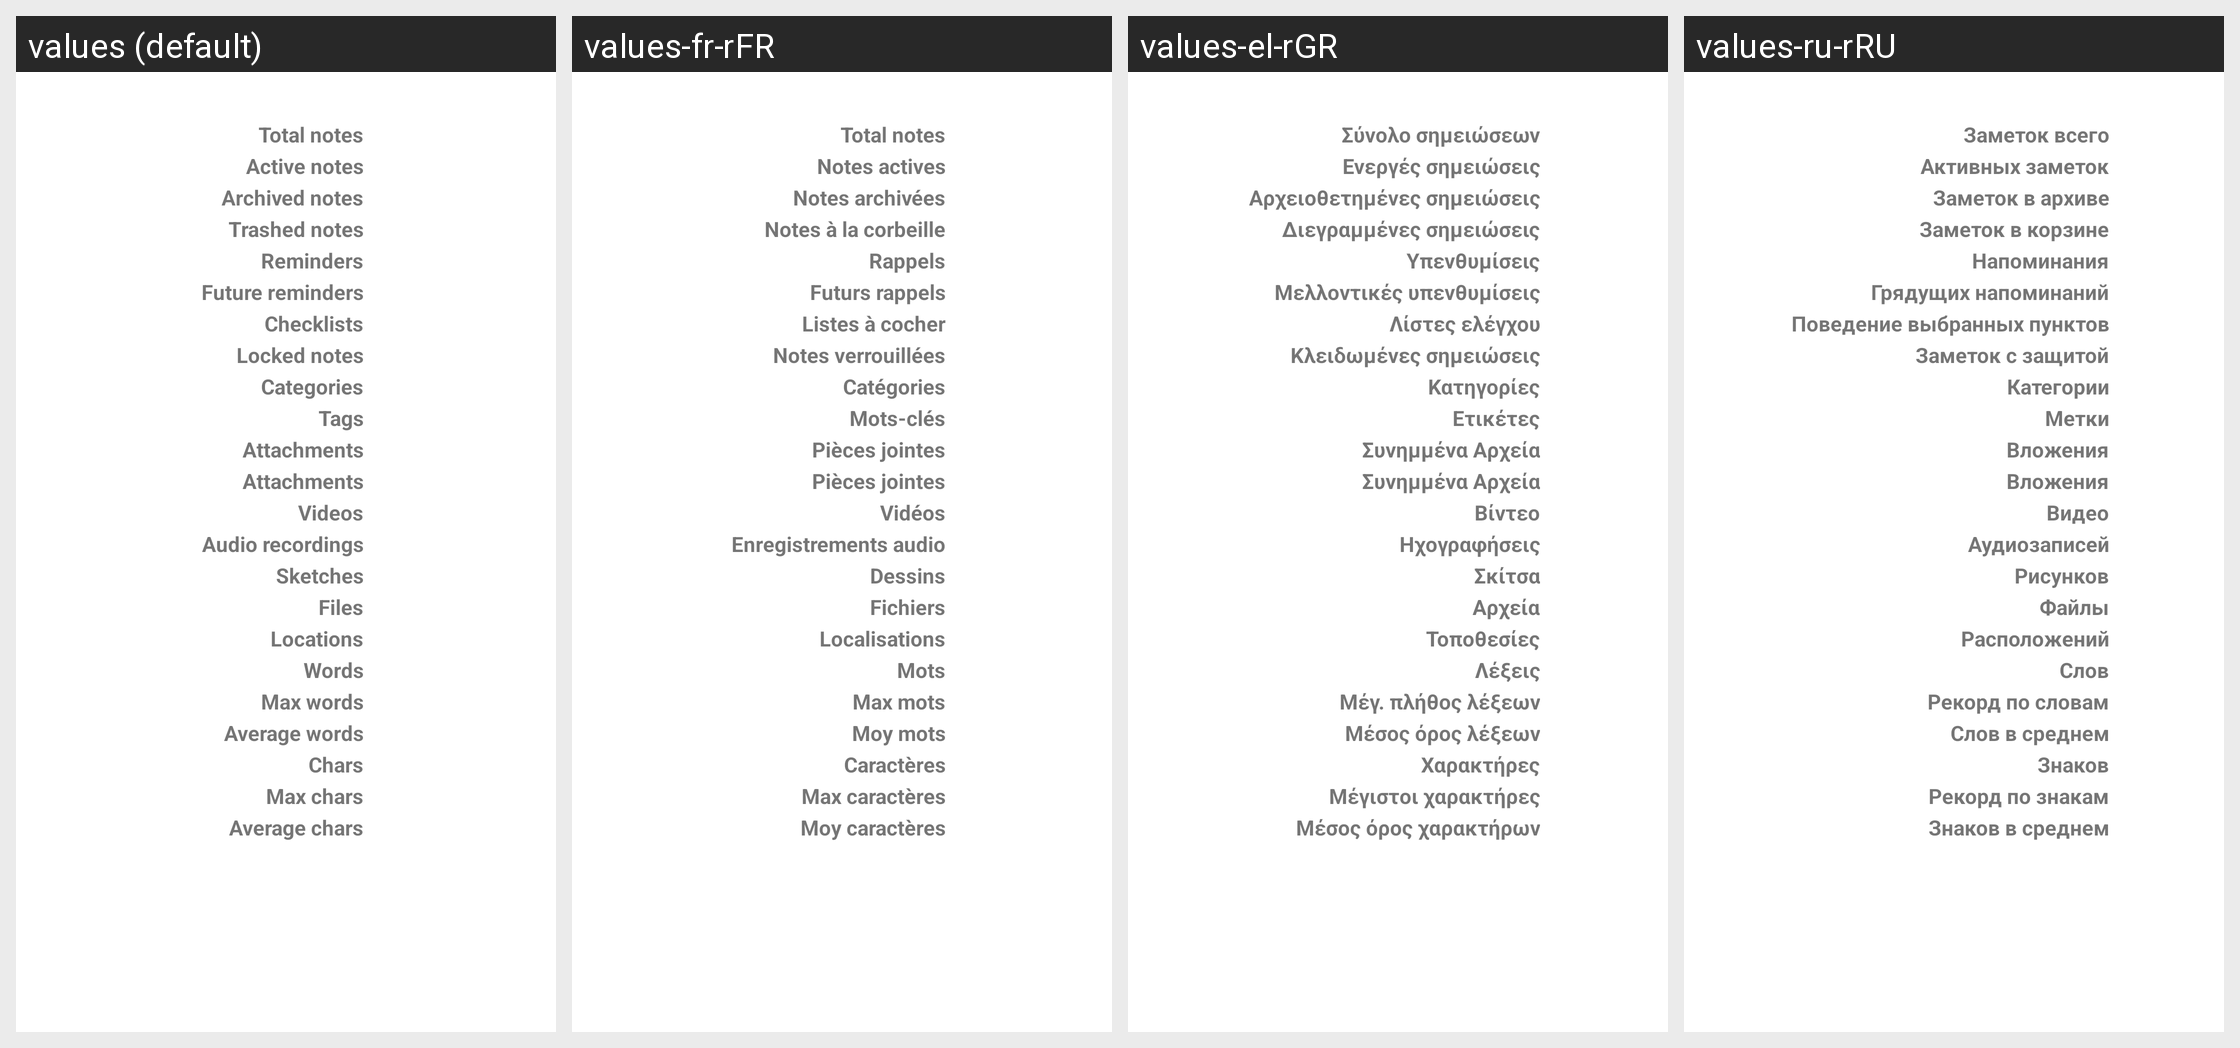

The Android screen above is rendered under several locales of the same app. Produce the string resources it draws, with the default and per-locale values.
Android screen res/layout/activity_stats.xml rendered under 4 locales, left to right: values (default), values-fr-rFR, values-el-rGR, values-ru-rRU. Device: Nexus 5 (rendered at 1080×1920; each locale shown at half size, 540×960, under a caption strip naming it); theme Theme.AppCompat.Light.Dialog.
Other locales in the repository, not shown: values-ar-rSA, values-ca-rES, values-cs-rCZ, values-de-rDE, values-en-rUS, values-es-rES, values-es-rXA, values-eu-rES, values-fa-rIR, values-gl-rES, values-hi-rIN, values-hr-rHR, values-hu-rHU, values-in-rID, values-it-rIT, values-iw-rIL, values-ja-rJP, values-km-rKH, values-lo-rLA, values-lv-rLV, values-nl-rNL, values-pl-rPL, values-pt-rBR, values-pt-rPT, values-sk-rSK, values-sl-rSI, values-sr-rSP, values-sv-rSE, values-tr-rTR, values-uk-rUA, values-zh-rCN, values-zh-rTW.
Strings drawn on this screen, with the default value and each locale's value (text and hints the layout hard-codes, and strings that could not be matched under every locale, appear in the picture but are not listed):

stats_active_notes
  values: Active notes
  values-fr-rFR: Notes actives
  values-el-rGR: Ενεργές σημειώσεις
  values-ru-rRU: Активных заметок

stats_archived_notes
  values: Archived notes
  values-fr-rFR: Notes archivées
  values-el-rGR: Αρχειοθετημένες σημειώσεις
  values-ru-rRU: Заметок в архиве

stats_trashed_notes
  values: Trashed notes
  values-fr-rFR: Notes à la corbeille
  values-el-rGR: Διεγραμμένες σημειώσεις
  values-ru-rRU: Заметок в корзине

stats_reminders
  values: Reminders
  values-fr-rFR: Rappels
  values-el-rGR: Υπενθυμίσεις
  values-ru-rRU: Напоминания

stats_future_reminders
  values: Future reminders
  values-fr-rFR: Futurs rappels
  values-el-rGR: Μελλοντικές υπενθυμίσεις
  values-ru-rRU: Грядущих напоминаний

stats_checklists
  values: Checklists
  values-fr-rFR: Listes à cocher
  values-el-rGR: Λίστες ελέγχου
  values-ru-rRU: Поведение выбранных пунктов

stats_locked_notes
  values: Locked notes
  values-fr-rFR: Notes verrouillées
  values-el-rGR: Κλειδωμένες σημειώσεις
  values-ru-rRU: Заметок с защитой

stats_categories
  values: Categories
  values-fr-rFR: Catégories
  values-el-rGR: Κατηγορίες
  values-ru-rRU: Категории

stats_tags
  values: Tags
  values-fr-rFR: Mots-clés
  values-el-rGR: Ετικέτες
  values-ru-rRU: Метки

stats_attachments
  values: Attachments
  values-fr-rFR: Pièces jointes
  values-el-rGR: Συνημμένα Αρχεία
  values-ru-rRU: Вложения

stats_videos
  values: Videos
  values-fr-rFR: Vidéos
  values-el-rGR: Βίντεο
  values-ru-rRU: Видео

stats_audio_recordings
  values: Audio recordings
  values-fr-rFR: Enregistrements audio
  values-el-rGR: Ηχογραφήσεις
  values-ru-rRU: Аудиозаписей

stats_sketches
  values: Sketches
  values-fr-rFR: Dessins
  values-el-rGR: Σκίτσα
  values-ru-rRU: Рисунков

stats_files
  values: Files
  values-fr-rFR: Fichiers
  values-el-rGR: Αρχεία
  values-ru-rRU: Файлы

stats_locations
  values: Locations
  values-fr-rFR: Localisations
  values-el-rGR: Τοποθεσίες
  values-ru-rRU: Расположений

stats_words
  values: Words
  values-fr-rFR: Mots
  values-el-rGR: Λέξεις
  values-ru-rRU: Слов

stats_max_words
  values: Max words
  values-fr-rFR: Max mots
  values-el-rGR: Μέγ. πλήθος λέξεων
  values-ru-rRU: Рекорд по словам

stats_avg_words
  values: Average words
  values-fr-rFR: Moy mots
  values-el-rGR: Μέσος όρος λέξεων
  values-ru-rRU: Слов в среднем

stats_characters
  values: Chars
  values-fr-rFR: Caractères
  values-el-rGR: Χαρακτήρες
  values-ru-rRU: Знаков

stats_max_characters
  values: Max chars
  values-fr-rFR: Max caractères
  values-el-rGR: Μέγιστοι χαρακτήρες
  values-ru-rRU: Рекорд по знакам

stats_avg_characters
  values: Average chars
  values-fr-rFR: Moy caractères
  values-el-rGR: Μέσος όρος χαρακτήρων
  values-ru-rRU: Знаков в среднем
